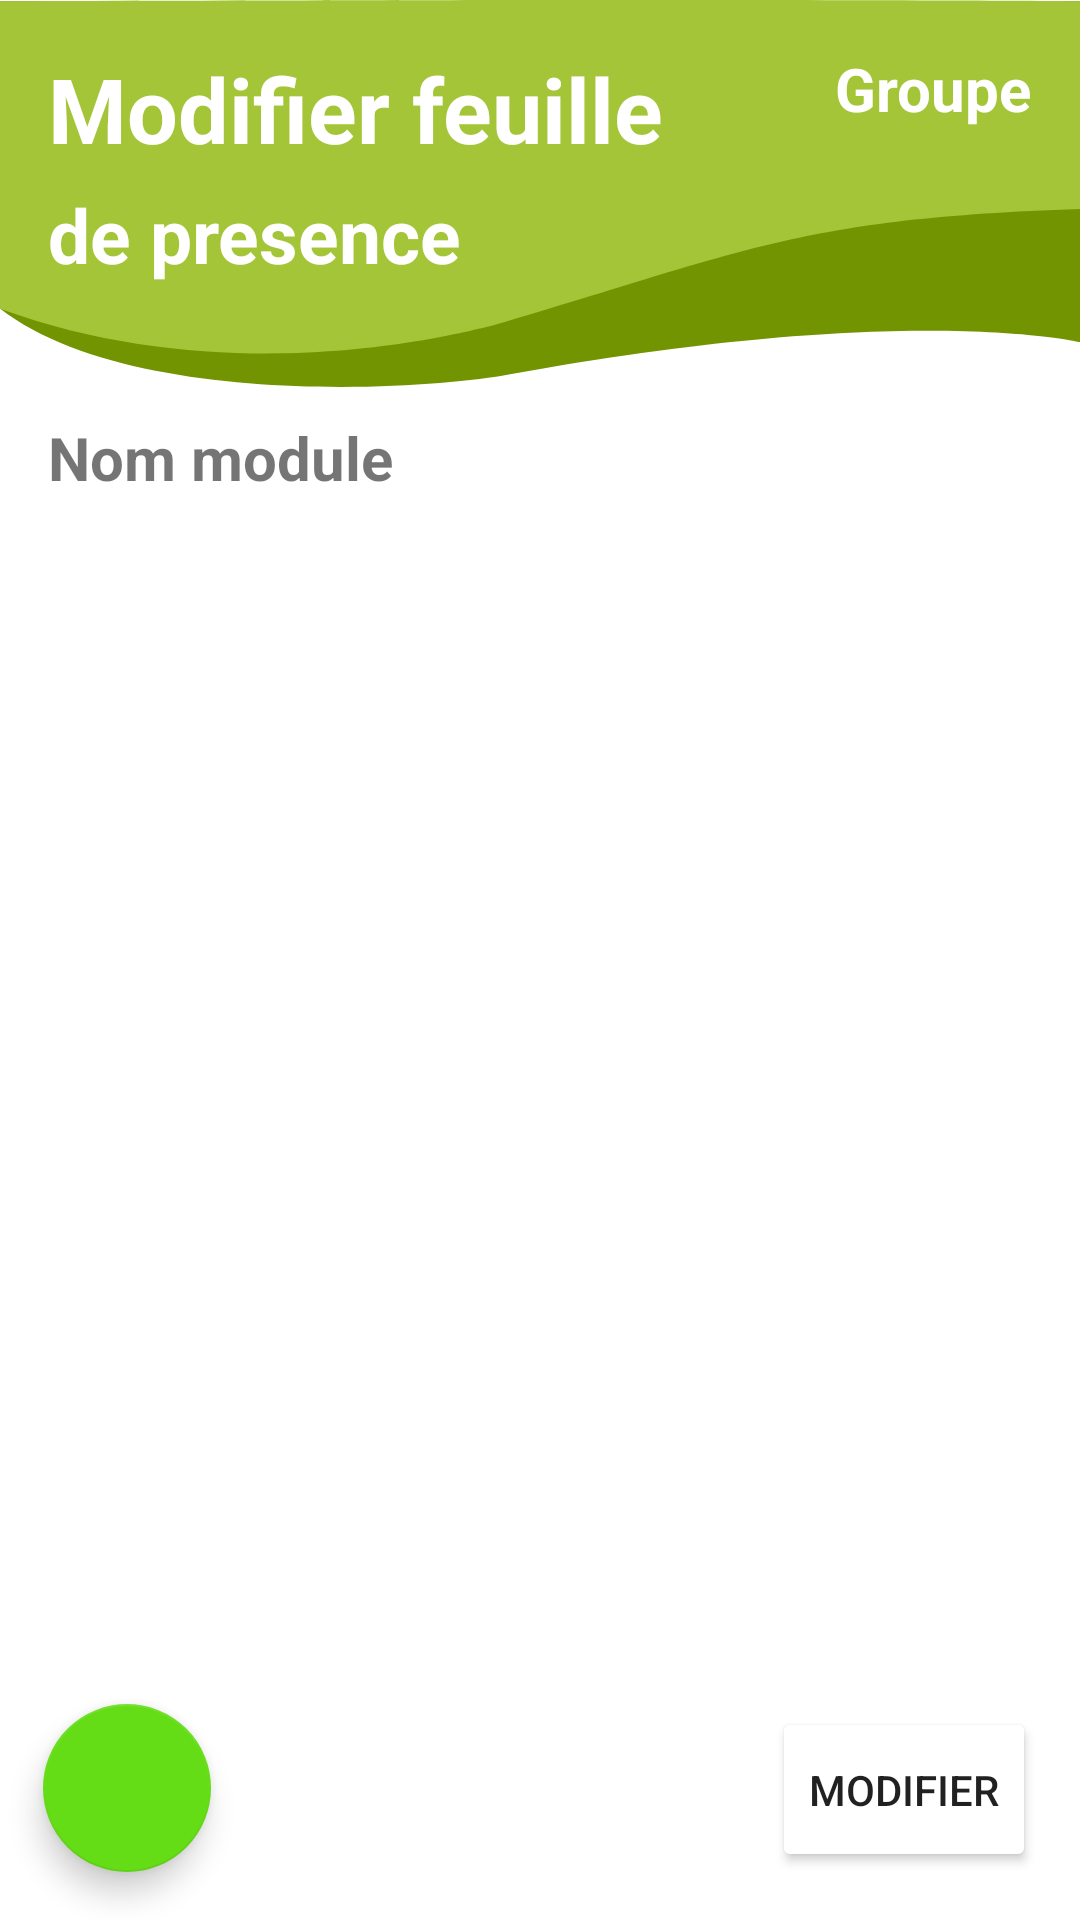

This screen was rendered from an Android layout file. Write that file and the resources it references.
<!-- AndroidManifest.xml: application theme Theme.TeacherCallRoll -->
<!-- res/layout/activity_students_in_sheet_modify.xml -->
<?xml version="1.0" encoding="utf-8"?>
<androidx.constraintlayout.widget.ConstraintLayout xmlns:android="http://schemas.android.com/apk/res/android"
    xmlns:app="http://schemas.android.com/apk/res-auto"
    xmlns:tools="http://schemas.android.com/tools"
    android:layout_width="match_parent"
    android:layout_height="match_parent"
    android:onClick="backHomeActivity"
    tools:context=".ui.StudentsInSheetModifyActivity">

    <View
        android:id="@+id/vewknsd"
        android:layout_width="match_parent"
        android:layout_height="129dp"
        android:background="?attr/bg_top_list"
        app:layout_constraintEnd_toEndOf="parent"
        app:layout_constraintHorizontal_bias="0.0"
        app:layout_constraintStart_toStartOf="parent"
        app:layout_constraintTop_toTopOf="parent" />

    <TextView
        android:id="@+id/txtVModifierFeuille"
        android:layout_width="wrap_content"
        android:layout_height="wrap_content"
        android:layout_marginStart="16dp"
        android:layout_marginTop="16dp"
        android:text="Modifier feuille"
        android:textColor="#FFFFFF"
        android:textSize="30sp"
        android:textStyle="bold"
        app:layout_constraintStart_toStartOf="parent"
        app:layout_constraintTop_toTopOf="@id/vewknsd" />


    <TextView
        android:layout_width="wrap_content"
        android:layout_height="wrap_content"
        android:layout_marginStart="16dp"
        android:layout_marginTop="5dp"
        android:ellipsize="marquee"
        android:marqueeRepeatLimit="marquee_forever"
        android:scrollHorizontally="true"
        android:singleLine="true"
        android:text="de presence"
        android:textColor="#FFFFFF"
        android:textSize="25sp"
        android:textStyle="bold"
        app:layout_constraintStart_toStartOf="parent"
        app:layout_constraintTop_toBottomOf="@+id/txtVModifierFeuille" />

    
    <TextView
        android:id="@+id/txtVSheetModuleNameModify"
        android:layout_width="0dp"
        android:layout_height="wrap_content"
        android:layout_marginStart="16dp"
        android:layout_marginTop="10dp"
        android:layout_marginEnd="16dp"
        android:ellipsize="marquee"
        android:marqueeRepeatLimit="marquee_forever"
        android:scrollHorizontally="true"
        android:singleLine="true"
        android:text="Nom module"
        android:textSize="20sp"
        android:textStyle="bold"
        app:layout_constraintEnd_toEndOf="parent"
        app:layout_constraintStart_toStartOf="parent"
        app:layout_constraintTop_toBottomOf="@+id/vewknsd" />

    <TextView
        android:id="@+id/txtVSheetGroupNameModify"
        android:layout_width="wrap_content"
        android:layout_height="wrap_content"
        android:layout_marginTop="16dp"
        android:layout_marginEnd="16dp"
        android:text="Groupe"
        android:textColor="#FFFFFF"
        android:textSize="20sp"
        android:textStyle="bold"
        app:layout_constraintEnd_toEndOf="parent"
        app:layout_constraintTop_toTopOf="parent" />

    <androidx.recyclerview.widget.RecyclerView
        android:id="@+id/rclvStudentsInSheetModify"
        android:layout_width="match_parent"
        android:layout_height="0dp"
        android:layout_marginTop="5dp"
        app:layout_constraintBottom_toBottomOf="parent"
        app:layout_constraintEnd_toEndOf="parent"
        app:layout_constraintHorizontal_bias="0.0"
        app:layout_constraintStart_toStartOf="parent"
        app:layout_constraintTop_toBottomOf="@+id/txtVSheetModuleNameModify" />

    <com.google.android.material.floatingactionbutton.FloatingActionButton
        android:id="@+id/floatingActionButtonModify"
        android:layout_width="wrap_content"
        android:layout_height="wrap_content"
        android:layout_marginBottom="16dp"
        android:clickable="true"
        android:src="?attr/ic_float_button"
        app:layout_constraintBottom_toBottomOf="parent"
        app:layout_constraintEnd_toEndOf="parent"
        app:layout_constraintHorizontal_bias="0.047"
        app:layout_constraintStart_toStartOf="parent"
        app:tint="@null" />

    <Button
        android:id="@+id/btnmdifie"
        android:layout_width="wrap_content"
        android:layout_height="55dp"
        android:layout_marginBottom="16dp"
        android:onClick="backHomeActivity"
        android:text="Modifier"
        app:backgroundTint="@color/day_text"
        app:backgroundTintMode="add"
        app:layout_constraintBottom_toBottomOf="parent"
        app:layout_constraintEnd_toEndOf="parent"
        app:layout_constraintHorizontal_bias="0.946"
        app:layout_constraintStart_toStartOf="parent" />

</androidx.constraintlayout.widget.ConstraintLayout>
<!-- resources referenced by this layout -->
<resources>
  <color name="day_text">#64dd17</color>
  <color name="day_primary">#A4C538</color>
  <color name="day_dark">#729400</color>
  <color name="white">#FFFFFFFF</color>
  <color name="day_text_dark">#1faa00</color>
  <color name="black">#FF000000</color>
  <color name="day_dark_darker">#426600</color>
  <!-- drawable bg_top_login_light (drawable) -->
  <vector xmlns:android="http://schemas.android.com/apk/res/android"
      android:width="357.082dp"
      android:height="231.787dp"
      android:viewportWidth="357.082"
      android:viewportHeight="231.787">
    <path
        android:pathData="M357,13.245L357,231.782s-21.7,-80.594 -120.649,-67.443c0,0 -4.43,-0.086 -64.131,9.679C61.817,183.167 0.05,116.258 0.05,116.258s-0.111,-102.861 0,-103.013Z"
        android:fillColor="#729400"/>
    <path
        android:pathData="M0.083,0h357L357.083,129.182C308.801,62.774 226.165,116.282 190.489,132.305S75.239,146.946 0.083,116.26Z"
        android:fillColor="#a4c538"/>
  </vector>
  <!-- drawable bg_top_index_light (drawable) -->
  <vector xmlns:android="http://schemas.android.com/apk/res/android"
      android:width="613.799dp"
      android:height="267.691dp"
      android:viewportWidth="613.799"
      android:viewportHeight="267.691">
    <path
        android:pathData="M613.799,20.76L613.799,248.788s-44.05,-54.545 -213.494,-10.313c0,0 1.126,-0.565 -110.288,21.749 -51.028,10.22 -140.807,10.8 -197.208,-3.6s-92.59,-58.79 -92.59,-58.79l-0.08,-66.4c-0.23,-0.242 -0.112,-110.41 0.08,-110.672Z"
        android:fillColor="#729400"/>
    <path
        android:pathData="M0,-0.003L464.355,-0.003c3.866,0.037 149.446,0 149.446,0L613.801,199.876C565.041,139.618 495.38,142.737 424.68,160.412L281.488,207.407c-84.657,32.053 -151.981,42.508 -281.155,-10.234l-0.2,-0.257Z"
        android:fillColor="#a4c538"/>
  </vector>
  <!-- drawable bg_bottom_index_light (drawable) -->
  <vector xmlns:android="http://schemas.android.com/apk/res/android"
      android:width="357dp"
      android:height="146.348dp"
      android:viewportWidth="357"
      android:viewportHeight="146.348">
    <path
        android:pathData="M0.004,146.093h357L357.004,45L301.521,26.278a620.75,620.75 0,0 0,-277.31 -18.4L0,11.571Z"
        android:fillColor="#a4c538"/>
    <path
        android:pathData="M356.995,146.09l-356.992,0.256L0.003,105.443s47.512,13.88 71.555,6.623L174.522,80.99a405.057,405.057 0,0 1,166.386 -9.256L355.014,73.89c0.655,0.1 1.981,0.366 1.981,0.366Z"
        android:fillColor="#729400"/>
  </vector>
  <!-- drawable bg_top_list_light (drawable) -->
  <vector xmlns:android="http://schemas.android.com/apk/res/android"
      android:width="357.004dp"
      android:height="128.328dp"
      android:viewportWidth="357.004"
      android:viewportHeight="128.328">
    <path
        android:pathData="M357,0.417L357,113.439S300.544,99.838 168.614,124.123C138.924,129.71 42.154,135.112 -0,102.334L-0,0.417Z"
        android:fillColor="#729400"/>
    <path
        android:pathData="M0.004,0.412c272.3,-0.931 357,0 357,0v68.854C264.359,72.348 246.966,83.159 163.651,107.679 149.333,111.416 75.163,129.859 0.004,102.34Z"
        android:fillColor="#a4c538"/>
  </vector>
  <!-- drawable bg_input_light (drawable) -->
  <?xml version="1.0" encoding="utf-8"?>
  <selector xmlns:android="http://schemas.android.com/apk/res/android">
      <item android:state_enabled="true">
          <shape android:shape="rectangle">
              <solid android:color="@color/bg_custom_input_light"/>
              <corners android:radius="10dp"/>
              <stroke android:color="@color/day_primary" android:width="1dp"/>
          </shape>
      </item>
  </selector>
  <!-- drawable bg_button_light (drawable) -->
  <?xml version="1.0" encoding="utf-8"?>
  <shape xmlns:android="http://schemas.android.com/apk/res/android"
      android:shape="rectangle">
      <solid android:color="@color/bg_custom_input_light" />
      <corners android:radius="10dp" />
      <stroke
          android:width="1dp"
          android:color="@color/day_dark" />
  </shape>
  <color name="bg_custom_input_light">#F6F6F6</color>
</resources>
